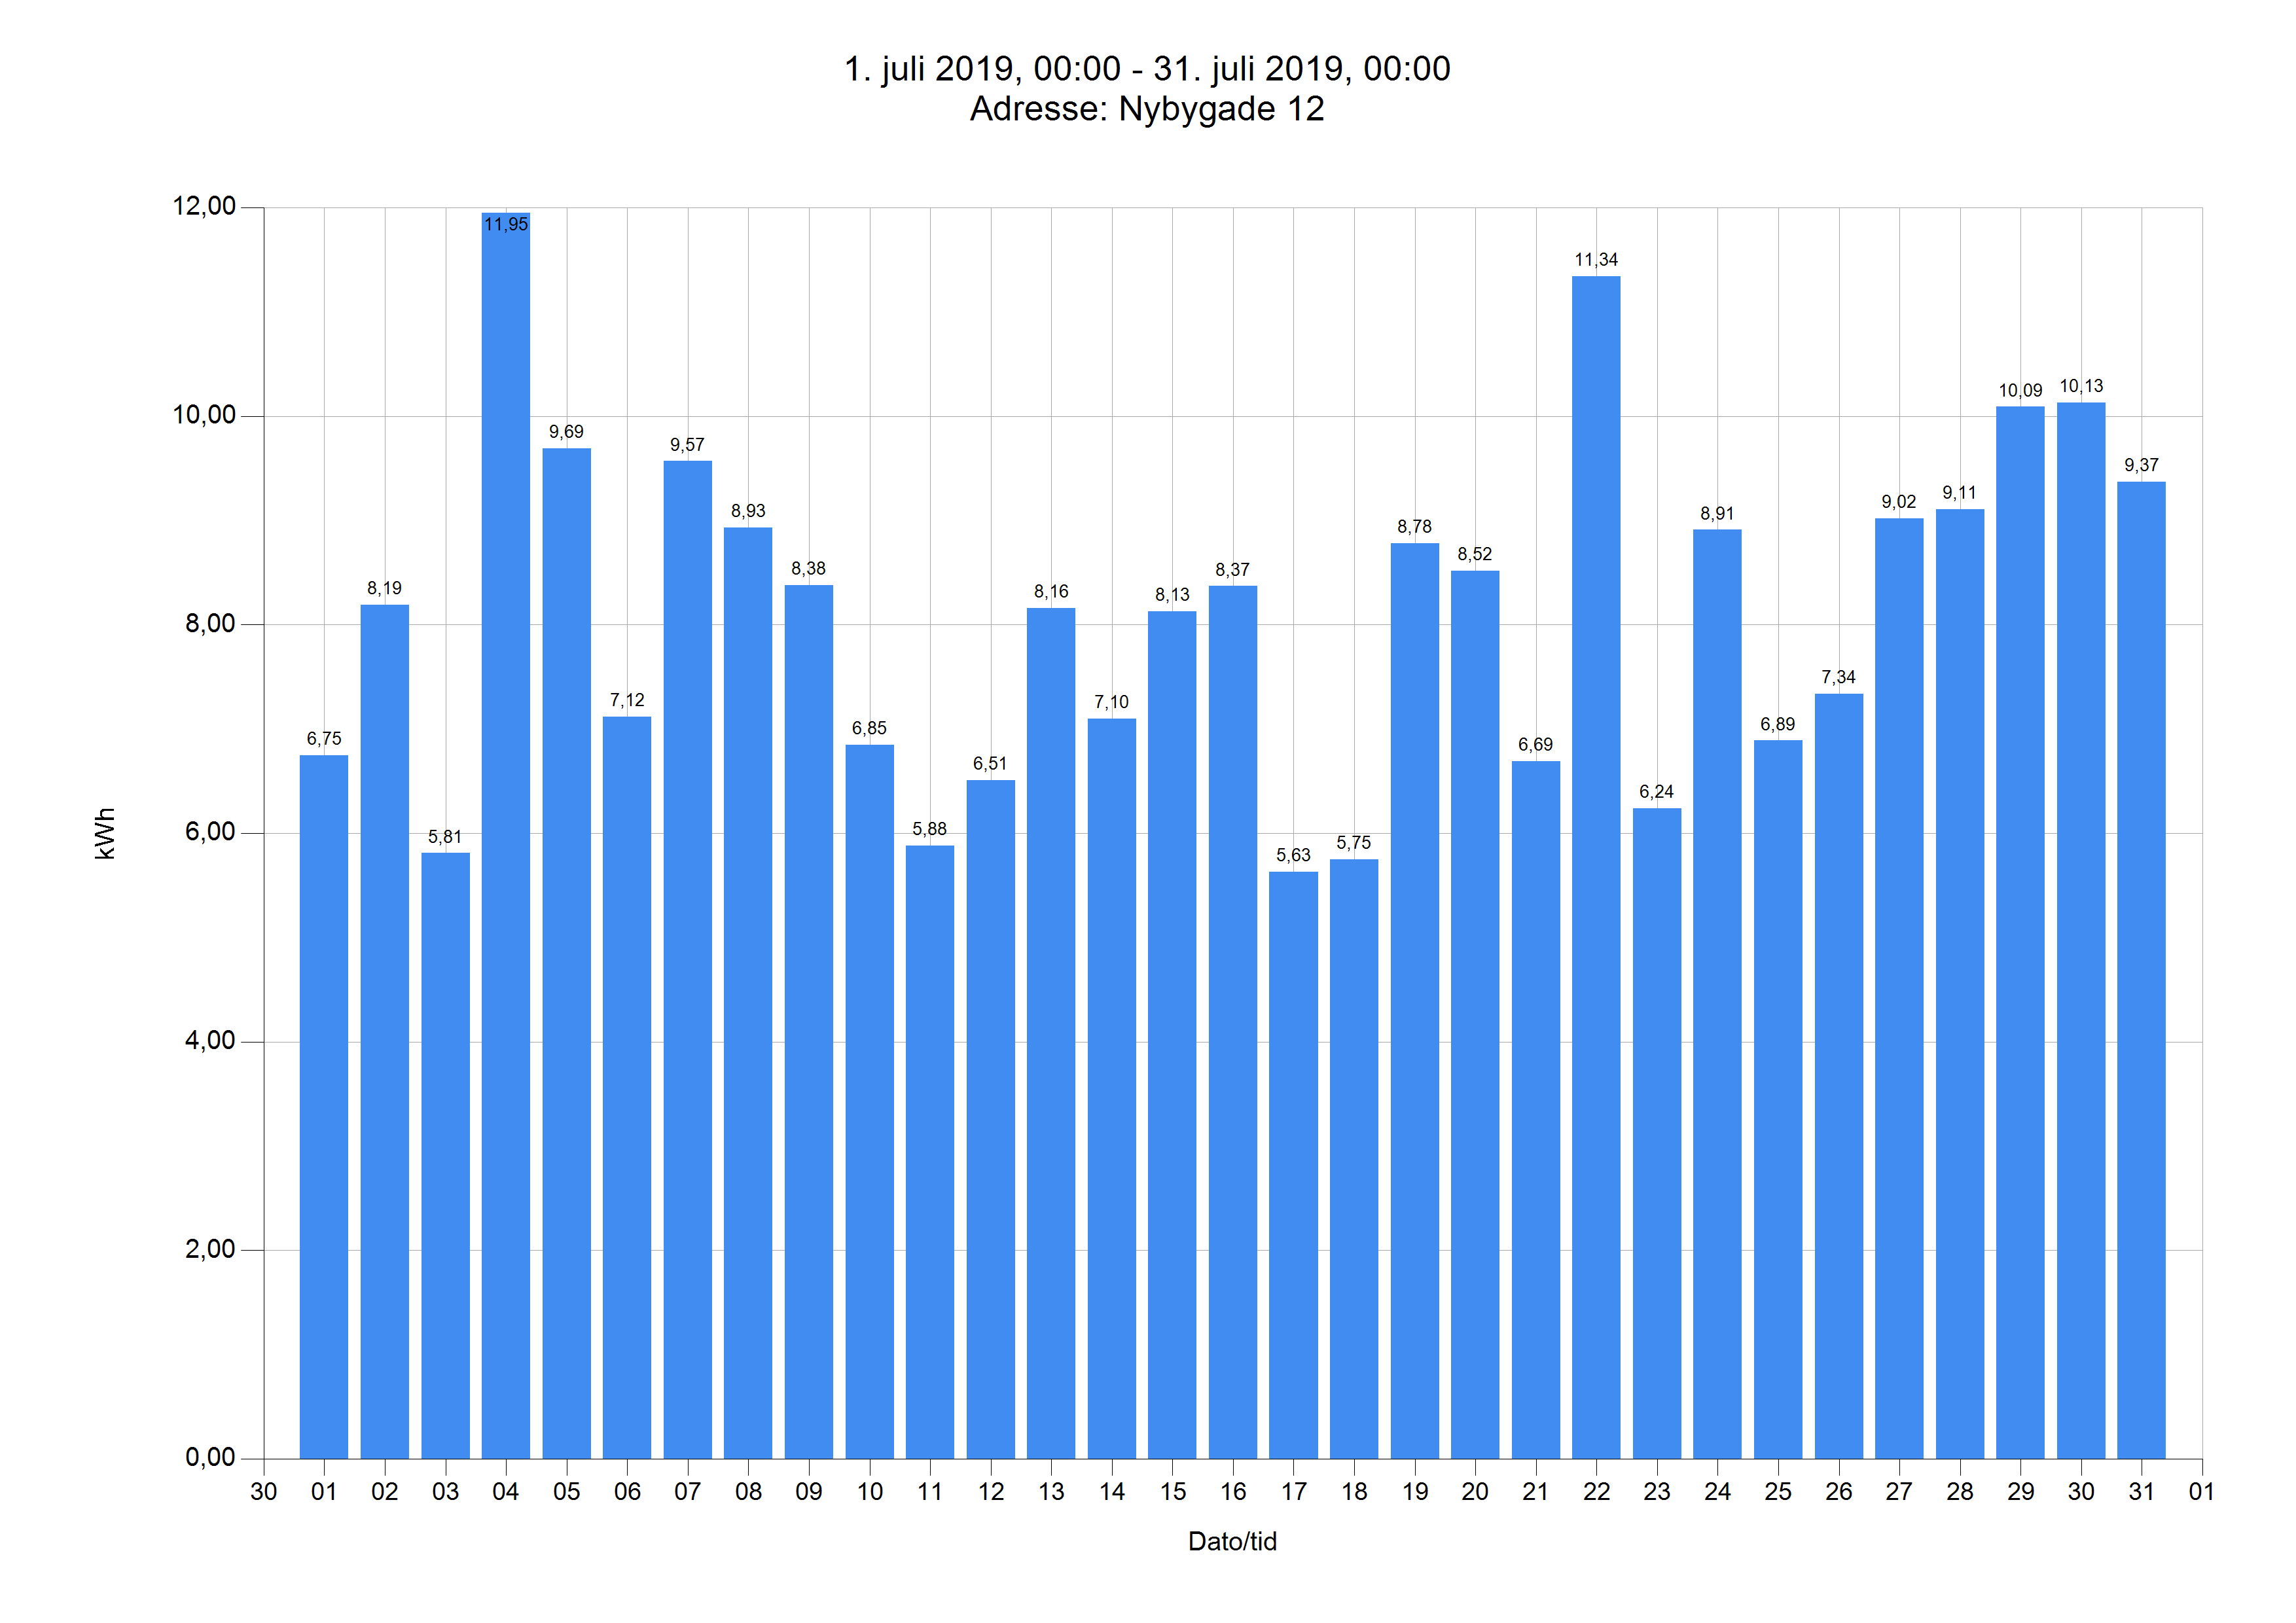

Values plotted in this chart, from the file beside it:
Dato	Tidspunkt	kWh	kg CO2	Adresse
01.07.19	00.00	6,75	2,58	Nybygade 12
02.07.19	00.00	8,19	3,14	Nybygade 12
03.07.19	00.00	5,81	2,22	Nybygade 12
04.07.19	00.00	11,95	4,57	Nybygade 12
05.07.19	00.00	9,69	3,71	Nybygade 12
06.07.19	00.00	7,12	2,73	Nybygade 12
07.07.19	00.00	9,57	3,66	Nybygade 12
08.07.19	00.00	8,93	3,42	Nybygade 12
09.07.19	00.00	8,38	3,21	Nybygade 12
10.07.19	00.00	6,85	2,62	Nybygade 12
11.07.19	00.00	5,88	2,25	Nybygade 12
12.07.19	00.00	6,51	2,49	Nybygade 12
13.07.19	00.00	8,16	3,13	Nybygade 12
14.07.19	00.00	7,10	2,72	Nybygade 12
15.07.19	00.00	8,13	3,11	Nybygade 12
16.07.19	00.00	8,37	3,21	Nybygade 12
17.07.19	00.00	5,63	2,16	Nybygade 12
18.07.19	00.00	5,75	2,20	Nybygade 12
19.07.19	00.00	8,78	3,36	Nybygade 12
20.07.19	00.00	8,52	3,26	Nybygade 12
21.07.19	00.00	6,69	2,56	Nybygade 12
22.07.19	00.00	11,34	4,34	Nybygade 12
23.07.19	00.00	6,24	2,39	Nybygade 12
24.07.19	00.00	8,91	3,41	Nybygade 12
25.07.19	00.00	6,89	2,64	Nybygade 12
26.07.19	00.00	7,34	2,81	Nybygade 12
27.07.19	00.00	9,02	3,45	Nybygade 12
28.07.19	00.00	9,11	3,49	Nybygade 12
29.07.19	00.00	10,09	3,86	Nybygade 12
30.07.19	00.00	10,13	3,88	Nybygade 12
31.07.19	00.00	9,37	3,59	Nybygade 12
